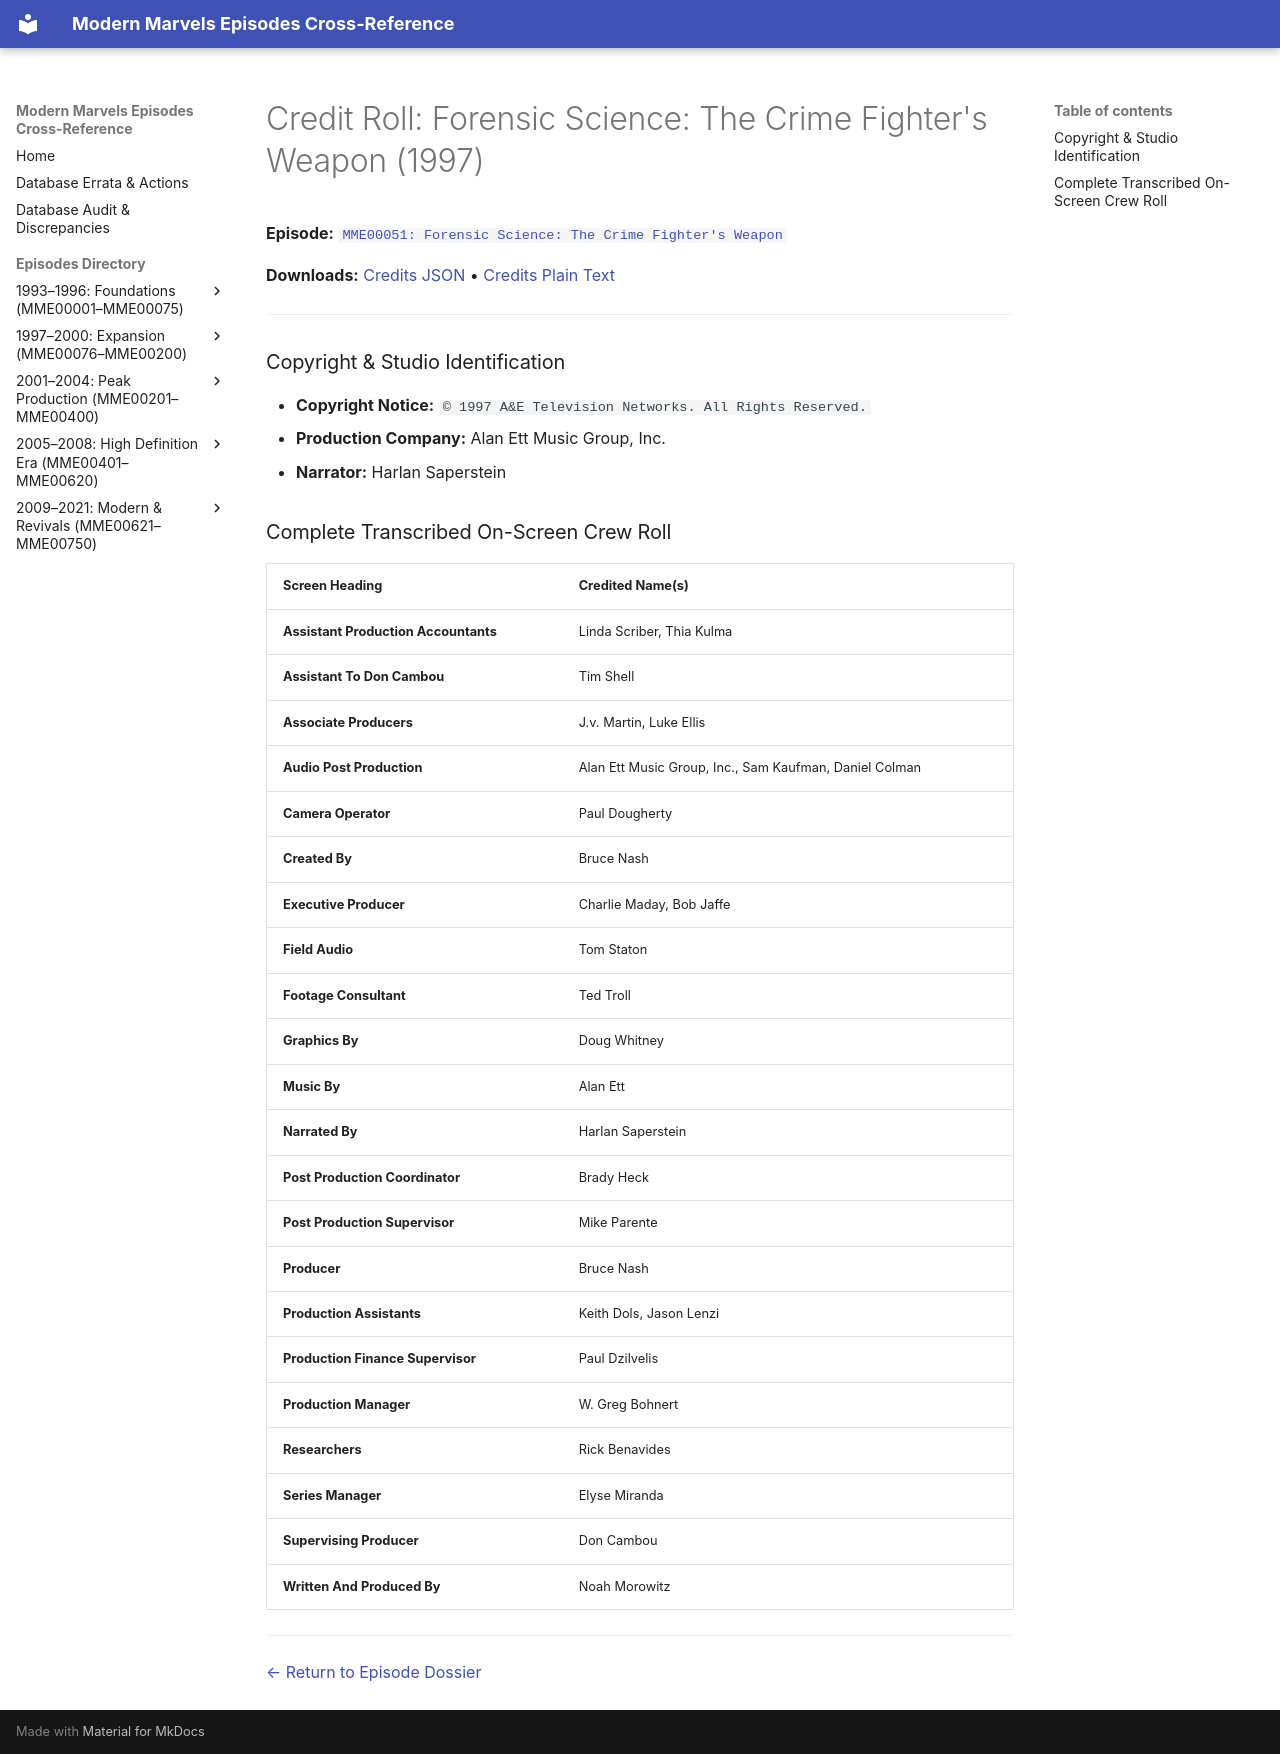

repository: ModernMarvelsFan/ModernMarvels · page: credits/MME00051-credits/index.html · generator: mkdocs

# Credit Roll: Forensic Science: The Crime Fighter's Weapon (1997)
**Episode:** [`MME00051: Forensic Science: The Crime Fighter's Weapon`](../episodes/MME00051.md)

**Downloads:** [Credits JSON](json/MME00051-credits.json) • [Credits Plain Text](txt/MME00051-credits.txt)

---

### Copyright & Studio Identification
* **Copyright Notice:** `© 1997 A&E Television Networks. All Rights Reserved.`
* **Production Company:** Alan Ett Music Group, Inc.
* **Narrator:** Harlan Saperstein

### Complete Transcribed On-Screen Crew Roll

| Screen Heading | Credited Name(s) |
| :--- | :--- |
| **Assistant Production Accountants** | Linda Scriber, Thia Kulma |
| **Assistant To Don Cambou** | Tim Shell |
| **Associate Producers** | J.v. Martin, Luke Ellis |
| **Audio Post Production** | Alan Ett Music Group, Inc., Sam Kaufman, Daniel Colman |
| **Camera Operator** | Paul Dougherty |
| **Created By** | Bruce Nash |
| **Executive Producer** | Charlie Maday, Bob Jaffe |
| **Field Audio** | Tom Staton |
| **Footage Consultant** | Ted Troll |
| **Graphics By** | Doug Whitney |
| **Music By** | Alan Ett |
| **Narrated By** | Harlan Saperstein |
| **Post Production Coordinator** | Brady Heck |
| **Post Production Supervisor** | Mike Parente |
| **Producer** | Bruce Nash |
| **Production Assistants** | Keith Dols, Jason Lenzi |
| **Production Finance Supervisor** | Paul Dzilvelis |
| **Production Manager** | W. Greg Bohnert |
| **Researchers** | Rick Benavides |
| **Series Manager** | Elyse Miranda |
| **Supervising Producer** | Don Cambou |
| **Written And Produced By** | Noah Morowitz |

---
[← Return to Episode Dossier](../episodes/MME00051.md)
